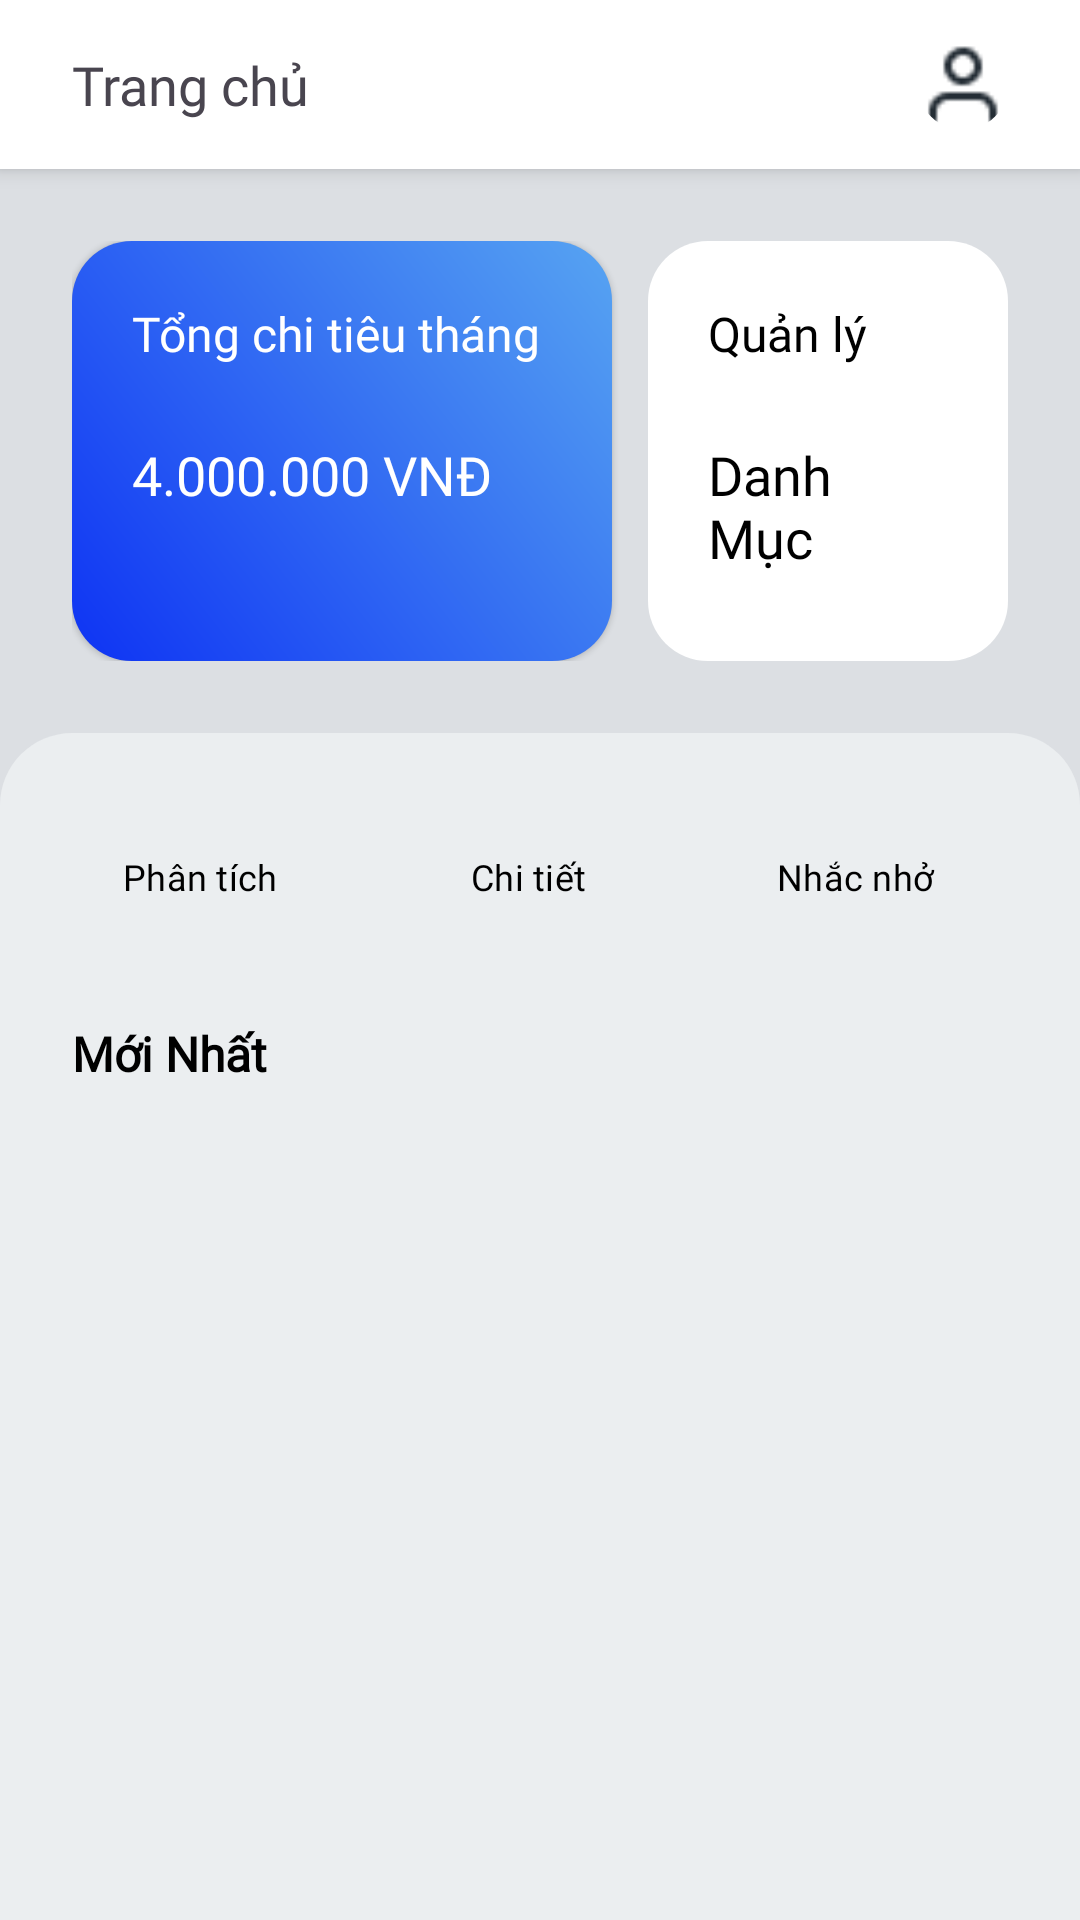

Here is an Android app screen rendered from its layout file. Give the layout XML and the strings, colors and styles it references.
<!-- AndroidManifest.xml: application theme Theme.ExpenseManagement -->
<!-- res/layout/dashboard.xml -->
<FrameLayout
    android:layout_width="match_parent"
    android:layout_height="match_parent"
    xmlns:android="http://schemas.android.com/apk/res/android"
    xmlns:app="http://schemas.android.com/apk/res-auto">

    <androidx.constraintlayout.widget.ConstraintLayout
        android:layout_width="match_parent"
        android:layout_height="match_parent"
        android:background="@color/grey4">

        <TextView
            android:id="@+id/tvOverview"
            android:layout_width="match_parent"
            android:layout_height="wrap_content"
            android:paddingHorizontal="24dp"
            android:paddingVertical="16dp"
            android:text="Trang chủ"
            android:fontFamily="@font/inter_24pt_bold"
            android:textSize="18sp"
            android:background="@color/white"
            app:layout_constraintStart_toStartOf="parent"
            app:layout_constraintTop_toTopOf="parent"
            android:elevation="4dp"/>

        <com.google.android.material.imageview.ShapeableImageView
            android:id="@+id/ivProfile"
            android:layout_width="30dp"
            android:layout_height="30dp"
            android:scaleType="centerCrop"
            android:src="@drawable/ic_profile"
            android:layout_marginEnd="24dp"
            android:elevation="4dp"
            app:shapeAppearanceOverlay="@style/ShapeAppearance.Material3.Corner.Full"
            app:layout_constraintTop_toTopOf="@+id/tvOverview"
            app:layout_constraintBottom_toBottomOf="@+id/tvOverview"
            app:layout_constraintEnd_toEndOf="@+id/tvOverview" />


        <LinearLayout
            android:id="@+id/cardGroup"
            app:layout_constraintTop_toBottomOf="@id/tvOverview"
            android:orientation="horizontal"
            android:layout_width="match_parent"
            android:layout_height="wrap_content"
            android:padding="24dp">

            <com.google.android.material.card.MaterialCardView
                android:id="@+id/cardExpense"
                android:layout_width="0dp"
                android:layout_weight="3"
                android:layout_height="140dp"
                app:cardElevation="1dp"
                app:strokeWidth="0dp"
                app:cardBackgroundColor="@android:color/transparent"
                app:cardCornerRadius="20dp">

                
                <LinearLayout
                    android:layout_width="match_parent"
                    android:layout_height="match_parent"
                    android:orientation="vertical"
                    android:background="@drawable/gradient_background"
                    android:padding="20dp">
                    <ImageView
                        android:layout_height="wrap_content"
                        android:layout_width="wrap_content"
                        android:src="@drawable/wallet_24px"
                        app:tint="@color/white" />
                    <TextView
                        android:layout_width="wrap_content"
                        android:layout_height="wrap_content"
                        android:text="Tổng chi tiêu tháng"
                        android:fontFamily="@font/inter_18pt_regular"
                        android:textSize="16sp"
                        android:textColor="#FFFFFF" />
                    <TextView
                        android:id="@+id/sumSpend"
                        android:layout_width="wrap_content"
                        android:layout_height="wrap_content"
                        android:layout_marginTop="24dp"
                        android:text="4.000.000 VNĐ"
                        android:fontFamily="@font/inter_18pt_semibold"
                        android:textSize="18sp"
                        android:textColor="#FFFFFF" /> 
                </LinearLayout>
            </com.google.android.material.card.MaterialCardView>

            <com.google.android.material.card.MaterialCardView
                android:id="@+id/cardTarget"
                android:layout_width="0dp"
                android:layout_height="140dp"
                android:layout_marginStart="12dp"
                android:layout_weight="2"
                app:cardBackgroundColor="@android:color/transparent"
                app:cardCornerRadius="20dp"
                app:strokeWidth="0dp">

                
                <LinearLayout
                    android:layout_width="match_parent"
                    android:layout_height="match_parent"
                    android:orientation="vertical"
                    android:background="@color/white"
                    android:padding="20dp">
                    <ImageView
                        android:layout_height="wrap_content"
                        android:layout_width="wrap_content"
                        android:src="@drawable/topic_24px"
                        app:tint="@color/black" />
                    <TextView
                        android:layout_width="wrap_content"
                        android:layout_height="wrap_content"
                        android:text="Quản lý"
                        android:fontFamily="@font/inter_18pt_regular"
                        android:textSize="16sp"
                        android:textColor="@color/black" />
                    <TextView
                        android:layout_width="wrap_content"
                        android:layout_height="wrap_content"
                        android:layout_marginTop="24dp"
                        android:text="Danh Mục"
                        android:textSize="18sp"
                        android:fontFamily="@font/inter_24pt_semibold"
                        android:textColor="@color/black" />
                </LinearLayout>

            </com.google.android.material.card.MaterialCardView>
        </LinearLayout>

        <LinearLayout
            android:id="@+id/tabLayout"
            android:layout_width="match_parent"
            android:layout_height="wrap_content"
            android:orientation="vertical"
            app:layout_constraintTop_toBottomOf="@+id/cardGroup"
            android:padding="24dp"
            android:background="@drawable/rounded_top_corners">

            <androidx.constraintlayout.widget.ConstraintLayout
                android:id="@+id/tabGroup"
                android:layout_width="match_parent"
                android:layout_height="wrap_content"
                android:orientation="horizontal"
                android:gravity="center"
                app:layout_constraintTop_toBottomOf="@+id/cardGroup">

                <Button
                    android:id="@+id/analyticBtn"
                    style="@style/Widget.Material3.Button.ElevatedButton.Icon"
                    android:textSize="12sp"
                    android:fontFamily="@font/inter_18pt_medium"
                    android:textColor="@color/black"
                    android:text="Phân tích"
                    android:layout_width="0dp"
                    android:layout_height="wrap_content"
                    app:icon="@drawable/smart_toy_24px"
                    app:layout_constraintWidth_percent="0.3"
                    app:iconTint="@color/black"
                    app:layout_constraintTop_toTopOf="parent"
                    app:layout_constraintStart_toStartOf="parent"
                    android:backgroundTint="@color/white"/>
                <Button
                    android:id="@+id/plotBtn"
                    style="@style/Widget.Material3.Button.ElevatedButton.Icon"
                    android:layout_width="0dp"
                    android:layout_height="wrap_content"
                    app:iconTint="@color/black"
                    app:layout_constraintWidth_percent="0.3"
                    app:icon="@drawable/equalizer_24px"
                    android:textSize="12sp"
                    android:fontFamily="@font/inter_18pt_medium"
                    android:textColor="@color/black"
                    android:text="Chi tiết"
                    app:layout_constraintTop_toTopOf="parent"
                    app:layout_constraintStart_toEndOf="@+id/analyticBtn"
                    app:layout_constraintEnd_toStartOf="@+id/remindBtn"
                    android:backgroundTint="@color/white"/>
                <Button
                    android:id="@+id/remindBtn"
                    style="@style/Widget.Material3.Button.ElevatedButton.Icon"
                    android:layout_width="0dp"
                    android:layout_height="wrap_content"
                    android:textSize="12sp"
                    android:fontFamily="@font/inter_18pt_medium"
                    app:iconTint="@color/black"
                    app:icon="@drawable/notifications_24px"
                    android:textColor="@color/black"
                    app:layout_constraintWidth_percent="0.3"
                    android:text="Nhắc nhở"
                    app:layout_constraintTop_toTopOf="parent"
                    app:layout_constraintEnd_toEndOf="parent"
                    android:backgroundTint="@color/white"/>
            </androidx.constraintlayout.widget.ConstraintLayout>
            <TextView
                android:layout_width="match_parent"
                android:layout_height="wrap_content"
                android:text="Mới Nhất"
                android:textSize="16sp"
                android:textStyle="bold"
                android:fontFamily="@font/inter_18pt_semibold"
                android:textColor="@color/black"
                android:layout_marginTop="24dp"/>
        </LinearLayout>


        <androidx.recyclerview.widget.RecyclerView
            android:id="@+id/transactionList"
            android:layout_width="0dp"
            android:layout_height="0dp"
            android:background="@color/grey5"
            app:layout_constraintTop_toBottomOf="@id/tabLayout"
            app:layout_constraintBottom_toBottomOf="parent"
            app:layout_constraintStart_toStartOf="parent"
            app:layout_constraintEnd_toEndOf="parent"
            android:paddingHorizontal="24dp" />

    </androidx.constraintlayout.widget.ConstraintLayout>
</FrameLayout>
<!-- resources referenced by this layout -->
<resources>
  <color name="black">#FF000000</color>
  <color name="grey4">#DCDFE3</color>
  <color name="grey5">#EBEEF0</color>
  <color name="white">#FFFFFFFF</color>
  <!-- drawable gradient_background (drawable) -->
  <?xml version="1.0" encoding="utf-8"?>
  <shape xmlns:android="http://schemas.android.com/apk/res/android">
      <gradient
          android:startColor="@color/primaryBrand"
          android:endColor="@color/primaryDark"
          android:angle="45"
          android:type="linear" />
          <corners android:radius="8dp" />
  </shape>
  <!-- drawable ic_profile: png bitmap (drawable, 515 bytes) -->
  <!-- drawable rounded_top_corners (drawable) -->
  <shape xmlns:android="http://schemas.android.com/apk/res/android"
      android:shape="rectangle">
      <solid android:color="@color/grey5" />
      <corners
          android:topLeftRadius="24dp"
          android:topRightRadius="24dp"
          android:bottomLeftRadius="0dp"
          android:bottomRightRadius="0dp" />
  </shape>
  <style name="Theme.ExpenseManagement" parent="Base.Theme.ExpenseManagement" />
  <color name="primaryBrand">#0E33F3</color>
  <color name="primaryDark">#57A4F2</color>
  <style name="Base.Theme.ExpenseManagement" parent="Theme.Material3.DayNight.NoActionBar">
          
          
          <item name="android:statusBarColor">@color/white</item>
          <item name="android:windowLightStatusBar">true</item>
          <item name="colorPrimary">@color/primaryBrand</item>
          <item name="colorPrimaryContainer">@color/primaryDark</item>
          <item name="colorOnPrimary">@color/primaryBrand</item>
  
          <item name="colorSecondaryContainer">@color/primaryLight</item>
          <item name="colorSurfaceVariant">@color/primaryDark</item>
      </style>
  <color name="primaryLight">#A0CCF8</color>
</resources>
